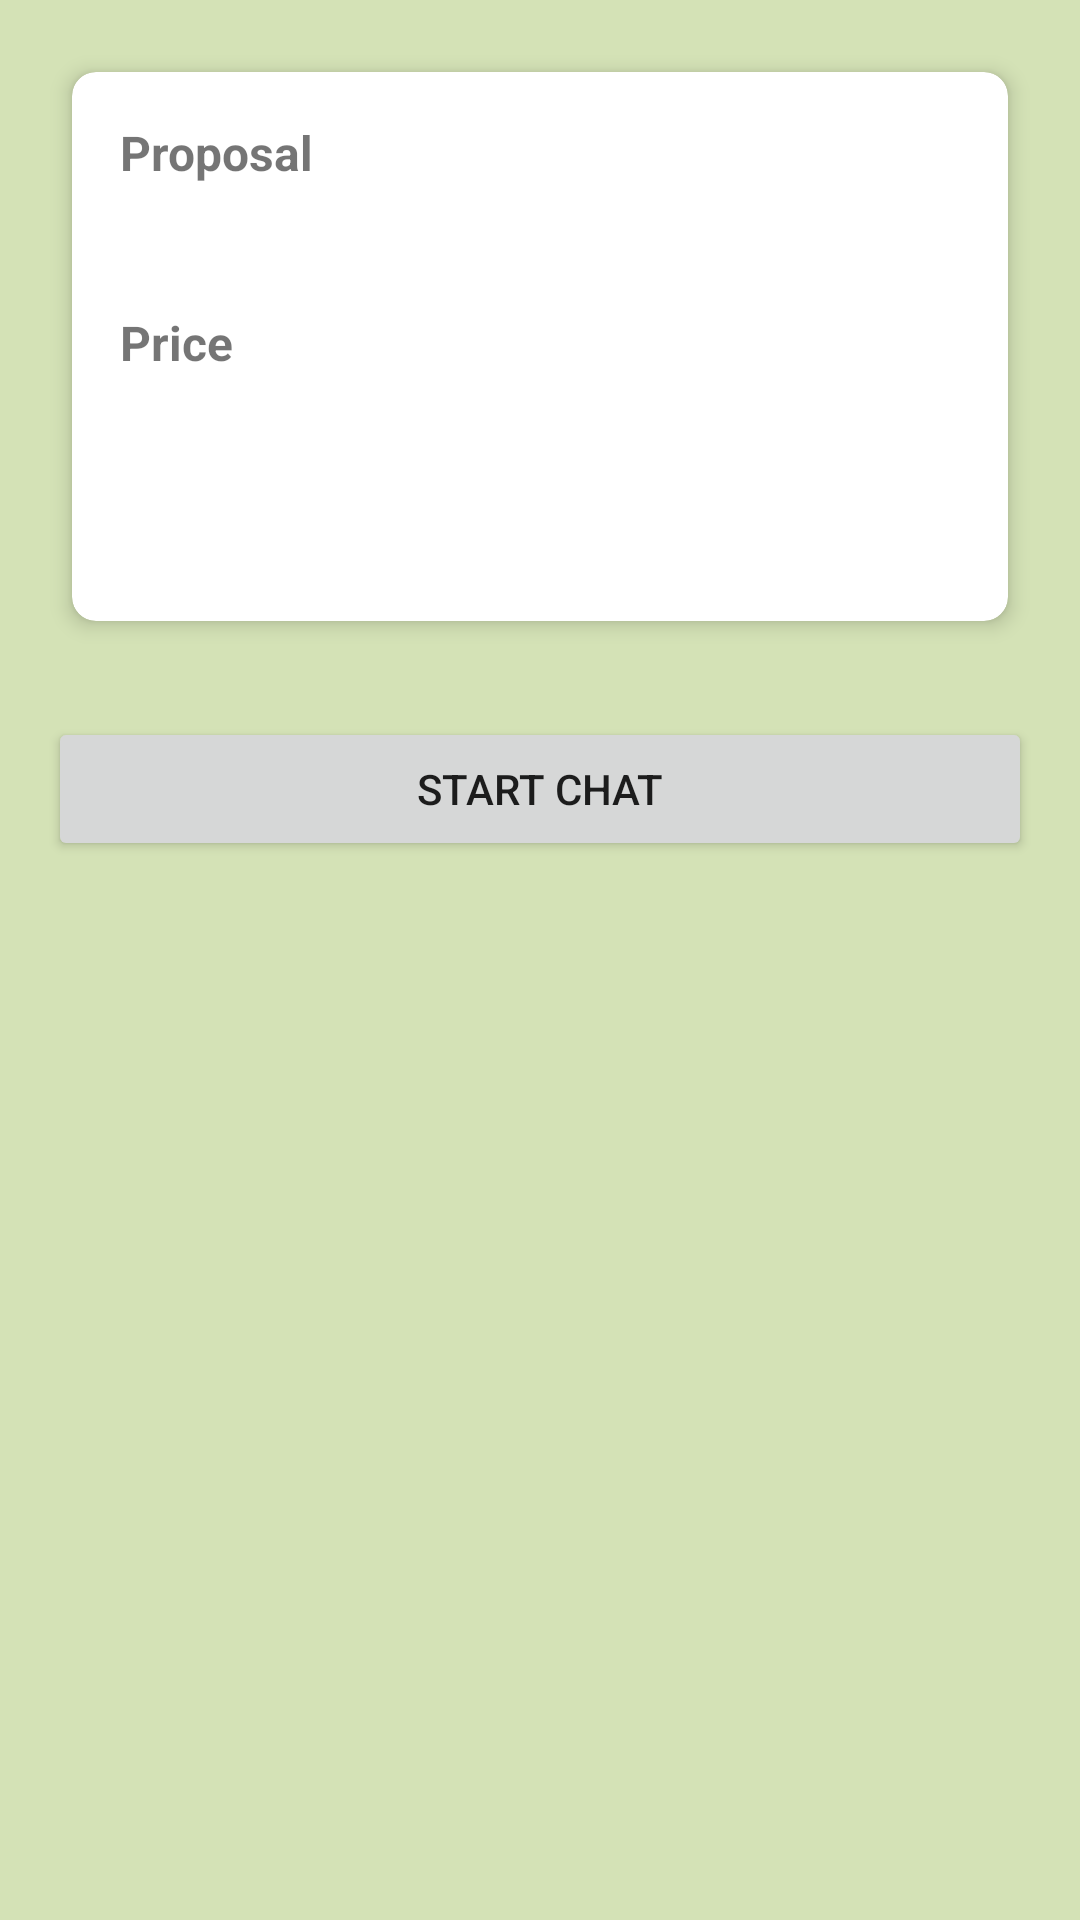

Write the Android layout XML for this screen, with the resource values it uses.
<!-- AndroidManifest.xml: application theme Theme.EduConnect -->
<!-- res/layout/activity_proposal_details.xml -->
<?xml version="1.0" encoding="utf-8"?>
<LinearLayout xmlns:android="http://schemas.android.com/apk/res/android"
    xmlns:app="http://schemas.android.com/apk/res-auto"
    android:layout_width="match_parent"
    android:layout_height="match_parent"
    android:orientation="vertical"
    android:padding="16dp">

    <androidx.cardview.widget.CardView
        android:layout_width="match_parent"
        android:layout_height="wrap_content"
        android:layout_margin="8dp"
        app:cardCornerRadius="8dp"
        app:cardElevation="4dp">

        <LinearLayout
            android:layout_width="match_parent"
            android:layout_height="wrap_content"
            android:orientation="vertical"
            android:padding="16dp">

            <TextView
                android:layout_width="wrap_content"
                android:layout_height="wrap_content"
                android:text="Proposal"
                android:textStyle="bold"
                android:textSize="16sp"/>

            <TextView
                android:id="@+id/proposal_text_detail"
                android:layout_width="match_parent"
                android:layout_height="wrap_content"
                android:layout_marginTop="4dp"
                android:textSize="16sp"/>

            <TextView
                android:layout_width="wrap_content"
                android:layout_height="wrap_content"
                android:text="Price"
                android:textStyle="bold"
                android:layout_marginTop="16dp"
                android:textSize="16sp"/>

            <TextView
                android:id="@+id/price_detail"
                android:layout_width="wrap_content"
                android:layout_height="wrap_content"
                android:layout_marginTop="4dp"
                android:textColor="@color/design_default_color_primary"
                android:textSize="20sp"/>

            <TextView
                android:id="@+id/timestamp_detail"
                android:layout_width="wrap_content"
                android:layout_height="wrap_content"
                android:layout_marginTop="16dp"
                android:textSize="14sp"
                android:textColor="@android:color/darker_gray"/>
        </LinearLayout>

    </androidx.cardview.widget.CardView>

    <Button
        android:id="@+id/start_chat_button"
        android:layout_width="match_parent"
        android:layout_height="wrap_content"
        android:text="Start Chat"
        android:layout_marginTop="24dp"/>

</LinearLayout>
<!-- resources referenced by this layout -->
<resources>
  <style name="Theme.EduConnect" parent="Theme.MaterialComponents.DayNight.DarkActionBar">
          
          <item name="colorPrimary">@color/primary</item>
          <item name="colorPrimaryVariant">@color/primary_dark</item>
          <item name="colorOnPrimary">@color/white</item>
          
          <item name="colorSecondary">@color/accent</item>
          <item name="colorSecondaryVariant">@color/accent</item>
          <item name="colorOnSecondary">@color/black</item>
          
          <item name="android:statusBarColor">?attr/colorPrimaryVariant</item>
          
          <item name="android:windowBackground">@color/background</item>
      </style>
  <color name="primary">#5C8307</color>
  <color name="primary_dark">#5C8307</color>
  <color name="white">#FFFFFF</color>
  <color name="accent">#F9F1A5</color>
  <color name="black">#000000</color>
  <color name="background">#D4E2B6</color>
</resources>
